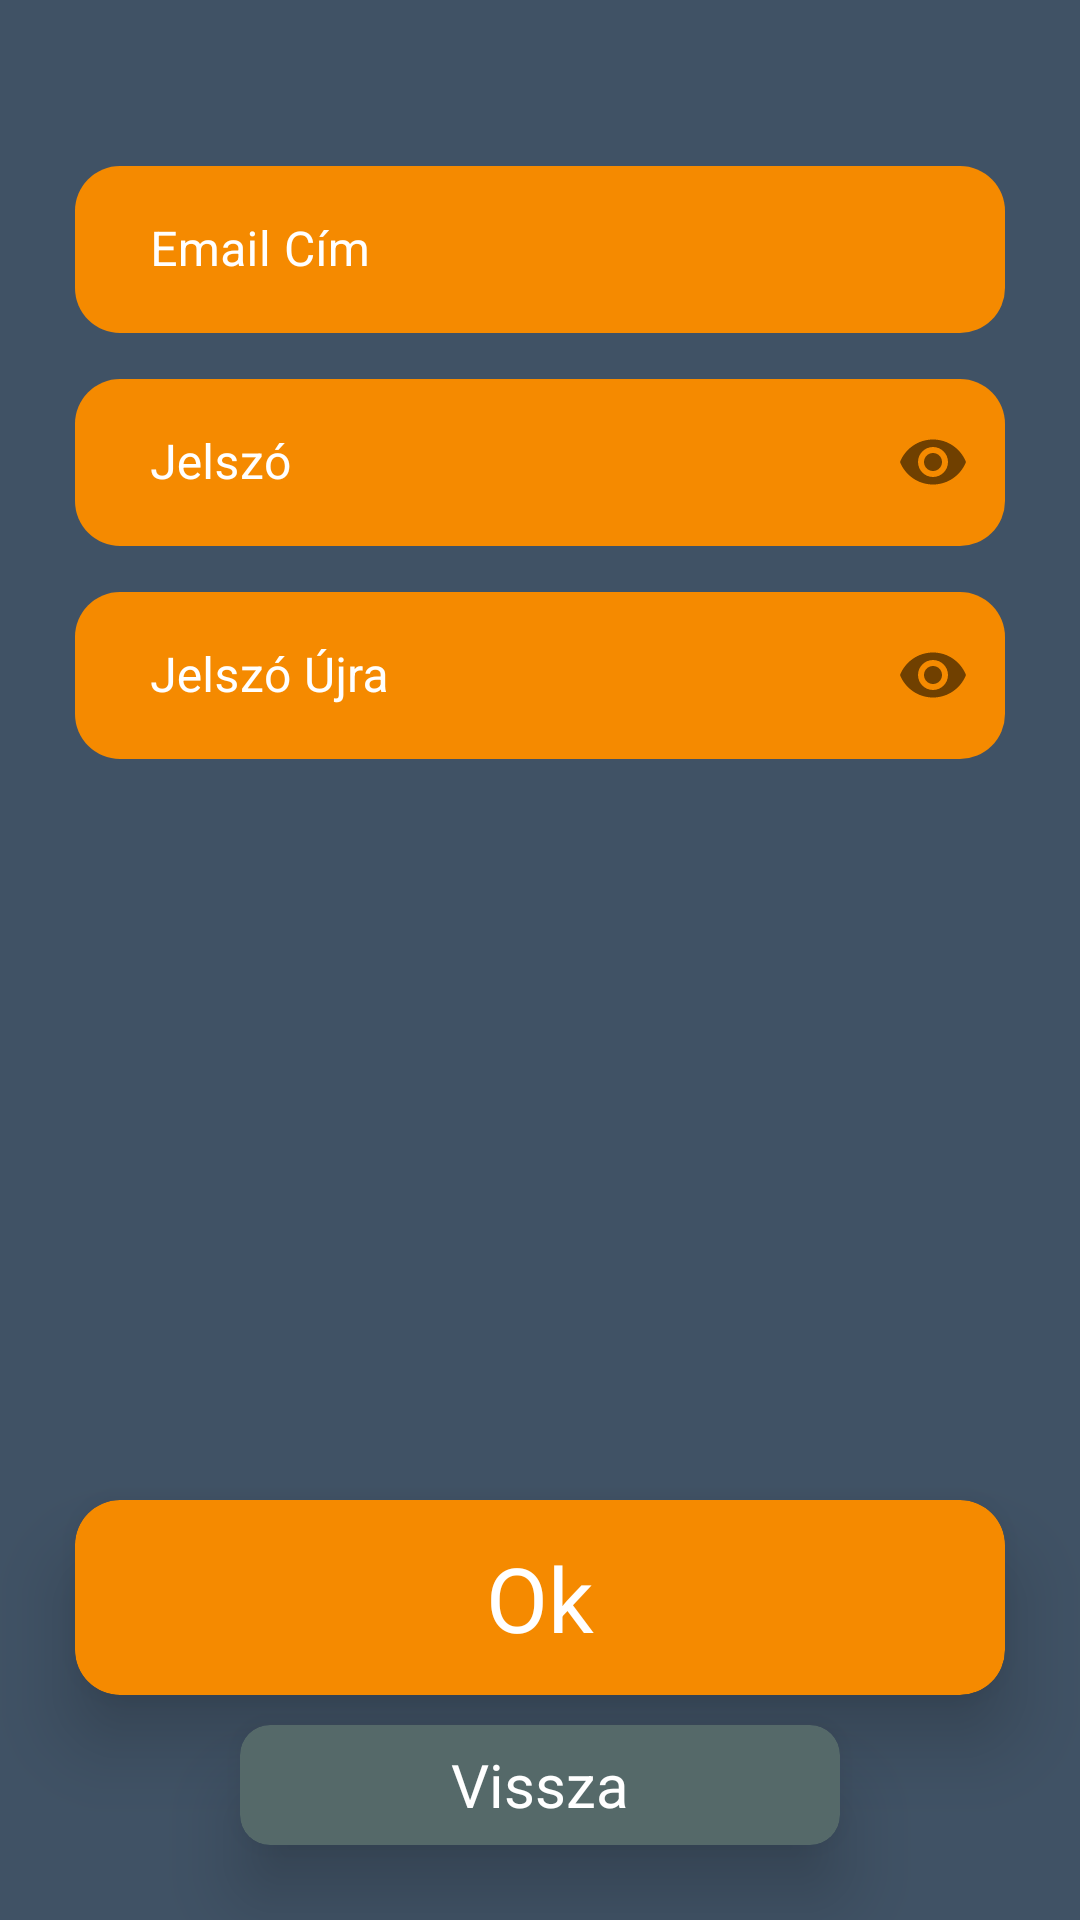

Layout XML and referenced resources for this Android screen:
<!-- AndroidManifest.xml: application theme Theme.SpotOn -->
<!-- res/layout/fragment_register.xml -->
<?xml version="1.0" encoding="utf-8"?>
<layout xmlns:android="http://schemas.android.com/apk/res/android"
    xmlns:app="http://schemas.android.com/apk/res-auto">

    <data>

        <variable
            name="viewModel"
            type="aut.arch.ui.fragments.register.RegisterViewModel" />

    </data>

    <androidx.constraintlayout.widget.ConstraintLayout
        android:layout_width="match_parent"
        android:layout_height="match_parent"
        android:background="@color/backGround"
        android:paddingTop="40dp">

        <com.google.android.material.textfield.TextInputLayout
            android:id="@+id/register_email"
            style="@style/Widget.MaterialComponents.TextInputLayout.OutlinedBox"
            android:layout_width="match_parent"
            android:layout_height="wrap_content"
            android:layout_marginHorizontal="25dp"
            android:layout_marginVertical="10dp"
            android:textColorHint="@color/white"
            app:boxBackgroundColor="@color/colorOnPrimary"
            app:boxCornerRadiusBottomEnd="15dp"
            app:boxCornerRadiusBottomStart="15dp"
            app:boxCornerRadiusTopEnd="15dp"
            app:boxCornerRadiusTopStart="15dp"
            app:boxStrokeColor="@color/white"
            app:boxStrokeWidth="0dp"
            app:layout_constraintEnd_toEndOf="parent"
            app:layout_constraintStart_toStartOf="parent"
            app:layout_constraintTop_toTopOf="parent">

            <com.google.android.material.textfield.TextInputEditText
                android:id="@+id/register_email_text"
                android:layout_width="match_parent"
                android:layout_height="match_parent"
                android:hint="Email Cím"
                android:inputType="textEmailAddress"
                android:paddingHorizontal="25dp"
                android:textColor="@color/white"
                android:textColorHint="@color/white" />

        </com.google.android.material.textfield.TextInputLayout>

        <com.google.android.material.textfield.TextInputLayout
            android:id="@+id/register_password"
            style="@style/Widget.MaterialComponents.TextInputLayout.OutlinedBox"
            android:layout_width="match_parent"
            android:layout_height="wrap_content"
            android:layout_marginHorizontal="25dp"
            android:layout_marginVertical="10dp"
            android:textColorHint="@color/white"
            app:boxBackgroundColor="@color/colorOnPrimary"
            app:boxCornerRadiusBottomEnd="15dp"
            app:boxCornerRadiusBottomStart="15dp"
            app:boxCornerRadiusTopEnd="15dp"
            app:boxCornerRadiusTopStart="15dp"
            app:boxStrokeColor="@color/white"
            app:boxStrokeWidth="0dp"
            app:layout_constraintEnd_toEndOf="parent"
            app:layout_constraintStart_toStartOf="parent"
            app:layout_constraintTop_toBottomOf="@id/register_email"
            app:passwordToggleEnabled="true">

            <com.google.android.material.textfield.TextInputEditText
                android:id="@+id/register_password_text"
                android:layout_width="match_parent"
                android:layout_height="match_parent"
                android:hint="Jelszó"
                android:inputType="textPassword"
                android:paddingHorizontal="25dp"
                android:textColor="@color/white"
                android:textColorHint="@color/white" />

        </com.google.android.material.textfield.TextInputLayout>

        <com.google.android.material.textfield.TextInputLayout
            android:id="@+id/register_password_again"
            style="@style/Widget.MaterialComponents.TextInputLayout.OutlinedBox"
            android:layout_width="match_parent"
            android:layout_height="wrap_content"
            android:layout_marginHorizontal="25dp"
            android:layout_marginVertical="10dp"
            android:textColorHint="@color/white"
            app:boxBackgroundColor="@color/colorOnPrimary"
            app:boxCornerRadiusBottomEnd="15dp"
            app:boxCornerRadiusBottomStart="15dp"
            app:boxCornerRadiusTopEnd="15dp"
            app:boxCornerRadiusTopStart="15dp"
            app:boxStrokeColor="@color/white"
            app:boxStrokeWidth="0dp"
            app:layout_constraintEnd_toEndOf="parent"
            app:layout_constraintStart_toStartOf="parent"
            app:layout_constraintTop_toBottomOf="@+id/register_password"
            app:passwordToggleEnabled="true">

            <com.google.android.material.textfield.TextInputEditText
                android:id="@+id/register_password_again_text"
                android:layout_width="match_parent"
                android:layout_height="match_parent"
                android:hint="Jelszó Újra"
                android:inputType="textPassword"
                android:paddingHorizontal="25dp"
                android:textColor="@color/white"
                android:textColorHint="@color/white" />

        </com.google.android.material.textfield.TextInputLayout>

        <androidx.cardview.widget.CardView

            android:id="@+id/register_register"
            android:layout_width="0dp"
            android:layout_height="wrap_content"
            android:layout_marginHorizontal="25dp"
            android:layout_marginVertical="10dp"
            android:onClick="@{() -> viewModel.register()}"
            app:cardBackgroundColor="@color/colorOnPrimary"
            app:cardCornerRadius="15dp"
            app:cardElevation="15dp"
            app:layout_constraintBottom_toTopOf="@+id/register_ok"
            app:layout_constraintEnd_toEndOf="parent"
            app:layout_constraintStart_toStartOf="parent">

            <TextView
                android:id="@+id/register_register_button"
                android:layout_width="match_parent"
                android:layout_height="65dp"
                android:gravity="center"
                android:scaleType="fitCenter"
                android:text="Ok"
                android:textColor="@color/white"
                android:textSize="30sp" />
        </androidx.cardview.widget.CardView>

        <androidx.cardview.widget.CardView

            android:id="@+id/register_ok"
            android:layout_width="0dp"
            android:layout_height="wrap_content"
            android:layout_marginHorizontal="80dp"
            android:layout_marginVertical="25dp"
            android:onClick="@{() -> viewModel.back()}"
            app:cardBackgroundColor="@color/colorPrimaryVariant"
            app:cardCornerRadius="10dp"
            app:cardElevation="15dp"
            app:layout_constraintBottom_toBottomOf="parent"
            app:layout_constraintEnd_toEndOf="parent"
            app:layout_constraintStart_toStartOf="parent">

            <TextView
                android:id="@+id/register_back"
                android:layout_width="match_parent"
                android:layout_height="40dp"
                android:gravity="center"
                android:scaleType="fitCenter"
                android:text="Vissza"
                android:textColor="@color/white"
                android:textSize="20sp" />
        </androidx.cardview.widget.CardView>

    </androidx.constraintlayout.widget.ConstraintLayout>

</layout>
<!-- resources referenced by this layout -->
<resources>
  <color name="backGround">#405265</color>
  <color name="colorOnPrimary">#F58A00</color>
  <color name="colorPrimaryVariant">#556969</color>
  <color name="white">#FFFFFFFF</color>
  <style name="Theme.SpotOn" parent="Theme.MaterialComponents.DayNight.DarkActionBar">
          
          <item name="colorPrimary">@color/white</item>
          <item name="colorPrimaryVariant">@color/white</item>
          <item name="colorOnPrimary">@color/white</item>
          
          <item name="colorSecondary">@color/black</item>
          <item name="colorSecondaryVariant">@color/black</item>
          <item name="colorOnSecondary">@color/black</item>
          
          <item name="windowActionBar">false</item>
          <item name="windowNoTitle">true</item>
          <item name="android:windowFullscreen">true</item>
          <item name="android:windowLayoutInDisplayCutoutMode">shortEdges</item>
          <item name="android:windowTranslucentStatus">true</item>
          <item name="android:windowTranslucentNavigation">true</item>
          
      </style>
  <color name="black">#FF000000</color>
</resources>
